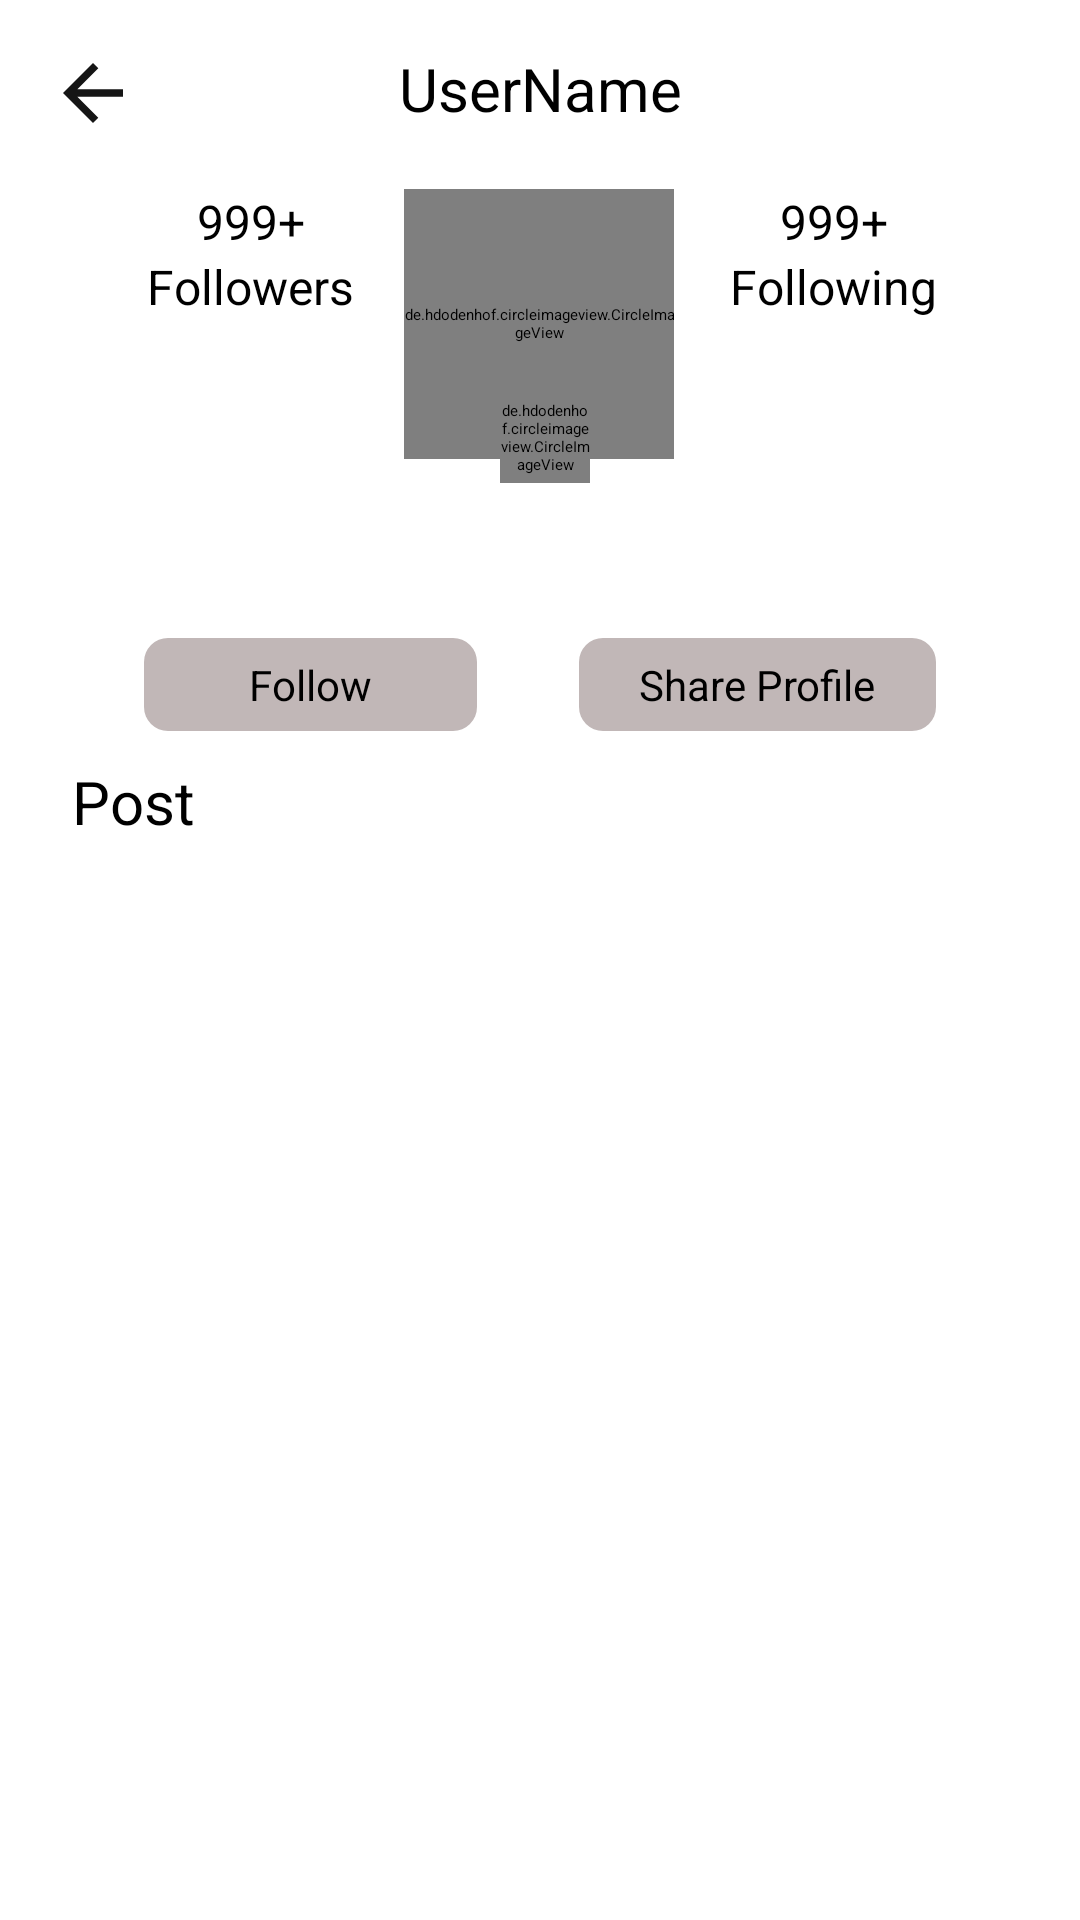

Android layout source for this screen:
<!-- AndroidManifest.xml: application theme Theme.SocialMedia -->
<!-- res/layout/normal.xml -->
<?xml version="1.0" encoding="utf-8"?>
<androidx.constraintlayout.widget.ConstraintLayout
    xmlns:android="http://schemas.android.com/apk/res/android"
    xmlns:app="http://schemas.android.com/apk/res-auto"
    xmlns:tools="http://schemas.android.com/tools"
    android:layout_width="match_parent"
    android:layout_height="match_parent"
    android:padding="16dp">

    <TextView
        android:id="@+id/username1"
        android:layout_width="wrap_content"
        android:layout_height="wrap_content"
        android:text="UserName"
        android:textColor="@color/textColor"
        android:textSize="20sp"
        app:layout_constraintEnd_toEndOf="parent"
        app:layout_constraintStart_toStartOf="parent"
        app:layout_constraintTop_toTopOf="parent" />

    <de.hdodenhof.circleimageview.CircleImageView
        android:id="@+id/profileImage1"
        android:layout_width="90dp"
        android:layout_height="90dp"
        android:layout_marginTop="20dp"
        android:src="@drawable/avtar"
        app:layout_constraintEnd_toEndOf="parent"
        app:layout_constraintHorizontal_bias="0.498"
        app:layout_constraintStart_toStartOf="parent"
        app:layout_constraintTop_toBottomOf="@+id/username1" />

    <TextView
        android:id="@+id/followersCount1"
        android:layout_width="wrap_content"
        android:layout_height="wrap_content"
        android:text="999+"
        android:textColor="@color/textColor"
        android:textSize="16sp"
        app:layout_constraintEnd_toEndOf="@+id/textView5"
        app:layout_constraintStart_toStartOf="@+id/textView5"
        app:layout_constraintTop_toTopOf="@+id/profileImage1" />

    <TextView
        android:id="@+id/textView5"
        android:layout_width="wrap_content"
        android:layout_height="wrap_content"
        android:text="Followers"
        android:textColor="@color/textColor"
        android:textSize="16sp"
        app:layout_constraintEnd_toStartOf="@+id/profileImage1"
        app:layout_constraintHorizontal_bias="0.663"
        app:layout_constraintStart_toStartOf="parent"
        app:layout_constraintTop_toBottomOf="@+id/followersCount1" />

    <TextView
        android:id="@+id/followingCount1"
        android:layout_width="wrap_content"
        android:layout_height="wrap_content"
        android:text="999+"
        android:textColor="@color/textColor"
        android:textSize="16sp"
        app:layout_constraintEnd_toEndOf="@+id/textView4"
        app:layout_constraintStart_toStartOf="@+id/textView4"
        app:layout_constraintTop_toTopOf="@+id/profileImage1" />

    <TextView
        android:id="@+id/textView4"
        android:layout_width="wrap_content"
        android:layout_height="wrap_content"
        android:text="Following"
        android:textColor="@color/textColor"
        android:textSize="16sp"
        app:layout_constraintBottom_toBottomOf="@+id/textView5"
        app:layout_constraintEnd_toEndOf="parent"
        app:layout_constraintHorizontal_bias="0.368"
        app:layout_constraintStart_toEndOf="@+id/profileImage1"
        app:layout_constraintTop_toBottomOf="@+id/followingCount1"
        app:layout_constraintVertical_bias="1.0" />

    <de.hdodenhof.circleimageview.CircleImageView
        android:id="@+id/circleImageView2"
        android:layout_width="30dp"
        android:layout_height="30dp"
        android:layout_marginTop="68dp"
        android:layout_marginEnd="28dp"
        android:background="@drawable/circle_bg"
        android:src="@drawable/add"
        app:layout_constraintEnd_toEndOf="@+id/profileImage1"
        app:layout_constraintTop_toTopOf="@+id/profileImage1" />

    <TextView
        android:id="@+id/textView6"
        android:layout_width="wrap_content"
        android:layout_height="wrap_content"
        android:layout_marginTop="20dp"
        android:maxWidth="160dp"
        android:maxLines="4"
        android:textAlignment="center"
        android:textColor="@color/textColor"
        android:textSize="16sp"
        app:layout_constraintEnd_toEndOf="parent"
        app:layout_constraintStart_toStartOf="parent"
        app:layout_constraintTop_toBottomOf="@+id/circleImageView2" />

    <TextView
        android:id="@+id/followButton1"
        android:layout_width="wrap_content"
        android:layout_height="wrap_content"
        android:layout_marginStart="32dp"
        android:layout_marginTop="10dp"
        android:background="@drawable/gray_bg"
        android:paddingStart="35dp"
        android:paddingTop="6dp"
        android:paddingEnd="35dp"
        android:paddingBottom="6dp"
        android:text="Follow"
        android:textColor="@color/textColor"
        android:textSize="14sp"
        app:layout_constraintBottom_toBottomOf="@+id/textView3"
        app:layout_constraintStart_toStartOf="parent"
        app:layout_constraintTop_toBottomOf="@+id/textView6" />

    <TextView
        android:id="@+id/textView3"
        android:layout_width="wrap_content"
        android:layout_height="wrap_content"
        android:layout_marginTop="10dp"
        android:background="@drawable/gray_bg"
        android:paddingStart="20dp"
        android:paddingTop="6dp"
        android:layout_marginEnd="32dp"
        android:paddingEnd="20dp"
        android:paddingBottom="6dp"
        android:text="Share Profile"
        android:textColor="@color/textColor"
        android:textSize="14sp"
        app:layout_constraintEnd_toEndOf="parent"
        app:layout_constraintTop_toBottomOf="@+id/textView6" />


    <TextView
        android:id="@+id/textView9"
        android:layout_width="wrap_content"
        android:layout_height="wrap_content"
        android:layout_marginStart="8dp"
        android:text="Post"
        android:layout_marginTop="10dp"
        android:textColor="@color/textColor"
        android:textSize="20sp"
        app:layout_constraintStart_toStartOf="parent"
        app:layout_constraintTop_toBottomOf="@+id/followButton1" />

    <androidx.recyclerview.widget.RecyclerView
        android:id="@+id/postsRecyclerView1"
        android:layout_width="match_parent"
        android:layout_height="wrap_content"
        android:layout_marginTop="8dp"
        app:layout_constraintTop_toBottomOf="@+id/textView9"
        />

    <ImageView
        android:id="@+id/back1"
        android:layout_width="30dp"
        android:layout_height="30dp"
        android:src="@drawable/baseline_arrow_back_24"
        app:layout_constraintStart_toStartOf="parent"
        app:layout_constraintTop_toTopOf="parent" />

</androidx.constraintlayout.widget.ConstraintLayout>
<!-- resources referenced by this layout -->
<resources>
  <color name="textColor">#000000</color>
  <!-- drawable add: png bitmap (drawable, 1456 bytes) -->
  <!-- drawable baseline_arrow_back_24 (drawable) -->
  <vector xmlns:android="http://schemas.android.com/apk/res/android" android:autoMirrored="true" android:height="24dp" android:tint="#151515" android:viewportHeight="24" android:viewportWidth="24" android:width="24dp">
        
      <path android:fillColor="@android:color/white" android:pathData="M20,11H7.83l5.59,-5.59L12,4l-8,8 8,8 1.41,-1.41L7.83,13H20v-2z"/>
      
  </vector>
  <!-- drawable gray_bg (drawable) -->
  <?xml version="1.0" encoding="utf-8"?>
  <selector xmlns:android="http://schemas.android.com/apk/res/android">
  <item>
      <shape android:shape="rectangle">
          <solid android:color="#C1B7B7"/>
          <corners android:radius="8dp"/>
      </shape>
  </item>
  </selector>
</resources>
